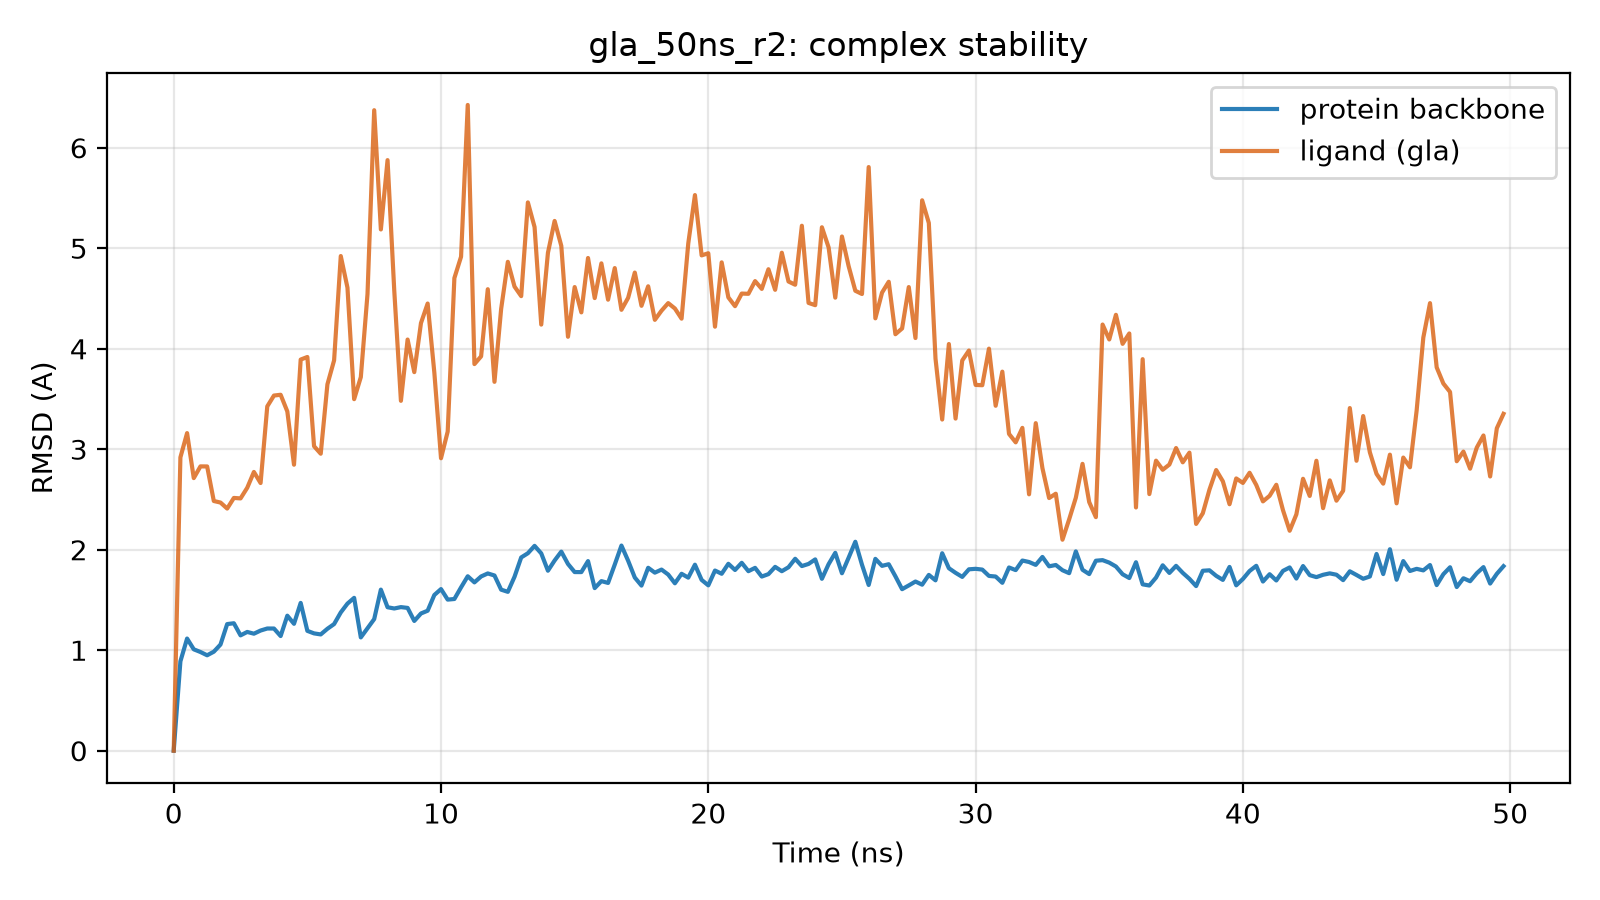

The data file committed next to this chart (first rows):
time_ns, protein_bb_rmsd_A, ligand_rmsd_A
0.0, 0.0, 0.0
0.25, 0.889, 2.919
0.5, 1.116, 3.16
0.75, 1.009, 2.713
1.0, 0.982, 2.829
1.25, 0.95, 2.829
1.5, 0.985, 2.485
1.75, 1.056, 2.47
2.0, 1.26, 2.41
2.25, 1.268, 2.515
2.5, 1.148, 2.511
2.75, 1.182, 2.616
3.0, 1.164, 2.774
3.25, 1.196, 2.664
3.5, 1.216, 3.427
3.75, 1.216, 3.534
4.0, 1.141, 3.542
4.25, 1.344, 3.376
4.5, 1.263, 2.846
4.75, 1.471, 3.892
5.0, 1.193, 3.918
5.25, 1.167, 3.03
5.5, 1.157, 2.956
5.75, 1.213, 3.646
6.0, 1.26, 3.884
6.25, 1.376, 4.923
6.5, 1.464, 4.608
6.75, 1.521, 3.498
7.0, 1.128, 3.718
7.25, 1.219, 4.545
7.5, 1.31, 6.374
7.75, 1.603, 5.187
8.0, 1.428, 5.877
8.25, 1.415, 4.583
8.5, 1.429, 3.482
8.75, 1.421, 4.092
9.0, 1.291, 3.768
9.25, 1.366, 4.256
9.5, 1.393, 4.45
9.75, 1.549, 3.764
10.0, 1.608, 2.91
10.25, 1.504, 3.176
10.5, 1.51, 4.703
10.75, 1.626, 4.916
11.0, 1.736, 6.426
11.25, 1.675, 3.848
11.5, 1.734, 3.925
11.75, 1.764, 4.593
12.0, 1.744, 3.671
12.25, 1.603, 4.397
12.5, 1.581, 4.865
12.75, 1.731, 4.619
13.0, 1.923, 4.524
13.25, 1.965, 5.456
13.5, 2.039, 5.211
13.75, 1.963, 4.24
14.0, 1.791, 4.955
14.25, 1.893, 5.272
14.5, 1.981, 5.024
14.75, 1.858, 4.119
... 140 more rows
